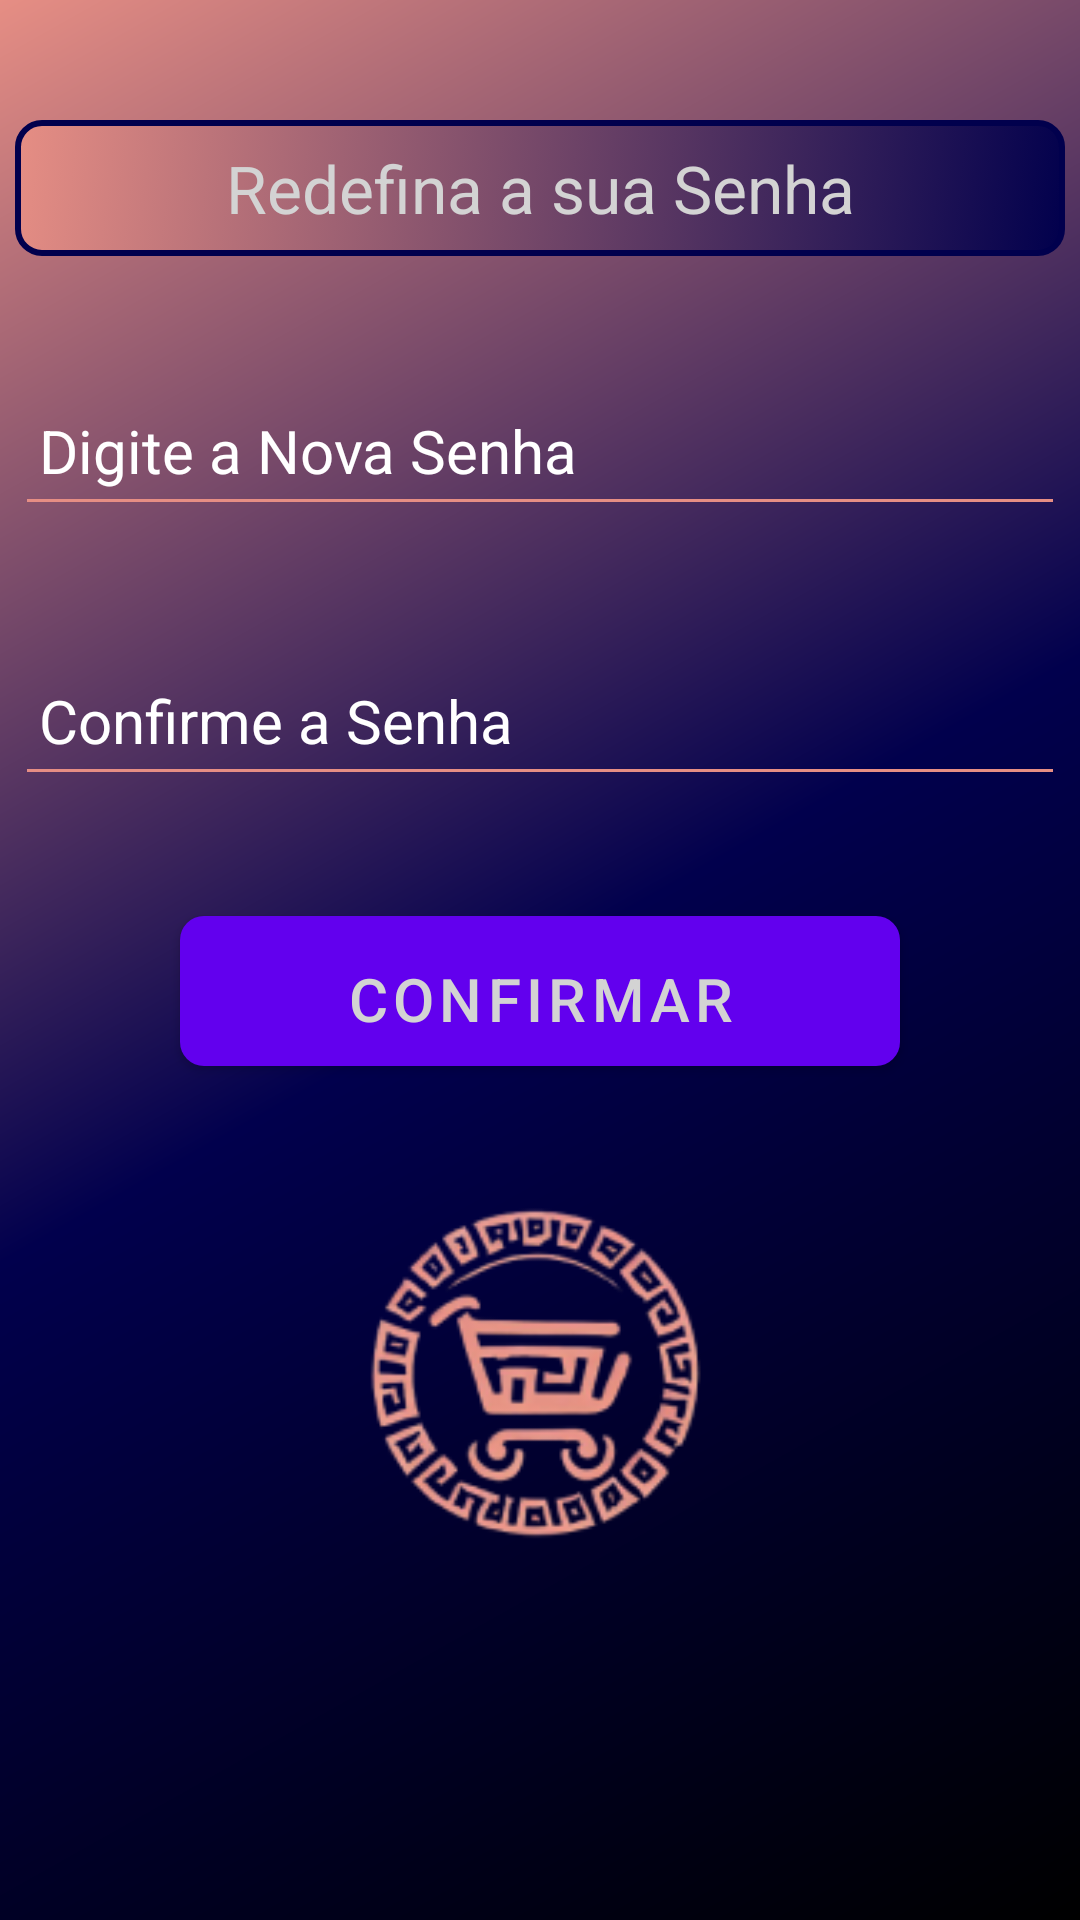

This screen was rendered from an Android layout file. Write that file and the resources it references.
<!-- AndroidManifest.xml: application theme Theme.DominusApp -->
<!-- res/layout/fragment_alterar_senha_recup.xml -->
<LinearLayout xmlns:android="http://schemas.android.com/apk/res/android"
    xmlns:tools="http://schemas.android.com/tools"
    android:layout_width="match_parent"
    android:layout_height="match_parent"
    android:orientation="vertical"
    tools:context="DominusApp.view.AlterarSenhaRecupFragment"
    android:background="@drawable/background2">

   <TextView
       android:layout_width="350dp"
       android:layout_height="wrap_content"
       android:layout_gravity="center"
       android:layout_marginTop="40dp"
       android:gravity="center"
       style="@style/textView"
       android:text="Redefina a sua Senha"
       android:id="@+id/tvOrdem"/>

    <EditText
        android:layout_marginTop="40dp"
        android:layout_width="350dp"
        android:layout_height="50dp"
        android:layout_gravity="center"
        android:hint="Digite a Nova Senha"
        style="@style/editText"
        android:inputType="textPassword"
        android:id="@+id/etNovaSenha"/>

    <EditText
        android:layout_marginTop="40dp"
        android:layout_width="350dp"
        android:layout_height="50dp"
        android:layout_gravity="center"
        android:hint="Confirme a Senha"
        style="@style/editText"
        android:inputType="textPassword"
        android:id="@+id/etConfirmarSenha"/>

    <Button
        android:layout_marginTop="40dp"
        android:layout_width="240dp"
        android:layout_height="50dp"
        android:textSize="20dp"
        style="@style/botao1"
        android:text="Confirmar"
        android:id="@+id/btConfirmar"/>
 <ImageView
     android:layout_width="200dp"
     android:layout_height="200dp"
     android:layout_gravity="center"
     android:src="@drawable/logo"></ImageView>

</LinearLayout>
<!-- resources referenced by this layout -->
<resources>
  <!-- drawable background2 (drawable) -->
  <?xml version="1.0" encoding="utf-8"?>
  <layer-list xmlns:android="http://schemas.android.com/apk/res/android">
      <item>
          <shape android:shape="rectangle">
              <gradient
                  android:startColor="@color/botao1"
                  android:centerColor="@color/background"
                  android:endColor="@color/black"
                  android:angle="315"/>
          </shape>
      </item>
  </layer-list>
  <style name="botao1">
              <item name="android:textColor">@drawable/cordotextoquandoclicado</item>
              <item name="android:background">@drawable/botao_menu</item>
              <item name="android:paddingStart">16dp</item>
              <item name="android:paddingEnd">16dp</item>
              <item name="android:paddingTop">8dp</item>
              <item name="android:paddingBottom">8dp</item>
              <item name="android:textSize">22dp</item>
              <item name="android:layout_gravity">center</item>
      </style>
  <style name="editText">
          <item name="android:textSize">20dp</item>
          <item name="android:textColor">@color/white</item>
          <item name="android:textColorHint">@color/white</item>
          <item name="android:backgroundTint">@color/botao1</item>
          <item name="android:padding">8dp</item>
      </style>
  <style name="textView">
          <item name="android:textColor">@drawable/cordotextoquandoclicado</item>
          <item name="android:background">@drawable/text_view1</item>
          <item name="android:paddingStart">16dp</item>
          <item name="android:paddingEnd">16dp</item>
          <item name="android:paddingTop">8dp</item>
          <item name="android:paddingBottom">8dp</item>
          <item name="android:textSize">22dp</item>
          <item name="android:layout_gravity">center</item>
      </style>
  <color name="botao1">#E68E84</color>
  <color name="background">#01004D</color>
  <color name="black">#FF000000</color>
  <!-- drawable cordotextoquandoclicado (drawable) -->
  <?xml version="1.0" encoding="utf-8"?>
  <selector xmlns:android="http://schemas.android.com/apk/res/android">
      <item android:state_pressed="true" android:color="@color/cinzaMedio" /> 
      <item android:color="@color/cinzaClaro" /> 
  </selector>
  <!-- drawable botao_menu (drawable) -->
  <?xml version="1.0" encoding="utf-8"?>
  <shape xmlns:android="http://schemas.android.com/apk/res/android"
      android:shape="rectangle">>
  
  
      
      <solid
       android:color="#FF0000"
          android:drawableTint="#FF0000"
  
      />
  
  
      
      <corners android:radius="8dp"/>
  
      
      <padding
          android:left="5dp"
          android:top="5dp"
          android:right="5dp"
          android:bottom="5dp"/>
  </shape>
  <color name="white">#FFFFFFFF</color>
  <!-- drawable text_view1 (drawable) -->
  <?xml version="1.0" encoding="utf-8"?>
  <selector xmlns:android="http://schemas.android.com/apk/res/android">
      <item android:state_pressed="false">
          <shape>
              <gradient
                  android:startColor="@color/botao1"
                  android:endColor="@color/background"
                  android:angle="315"/>
              <corners android:radius="8dp" />
              <stroke android:width="2dp" android:color="@color/background" />
          </shape>
      </item>
  </selector>
  <color name="purple_500">#FF6200EE</color>
  <color name="purple_700">#FF3700B3</color>
  <color name="teal_200">#FF03DAC5</color>
  <color name="teal_700">#FF018786</color>
  <color name="cinzaMedio">#A9A9A9</color>
  <color name="cinzaClaro">#D3D3D3</color>
</resources>
